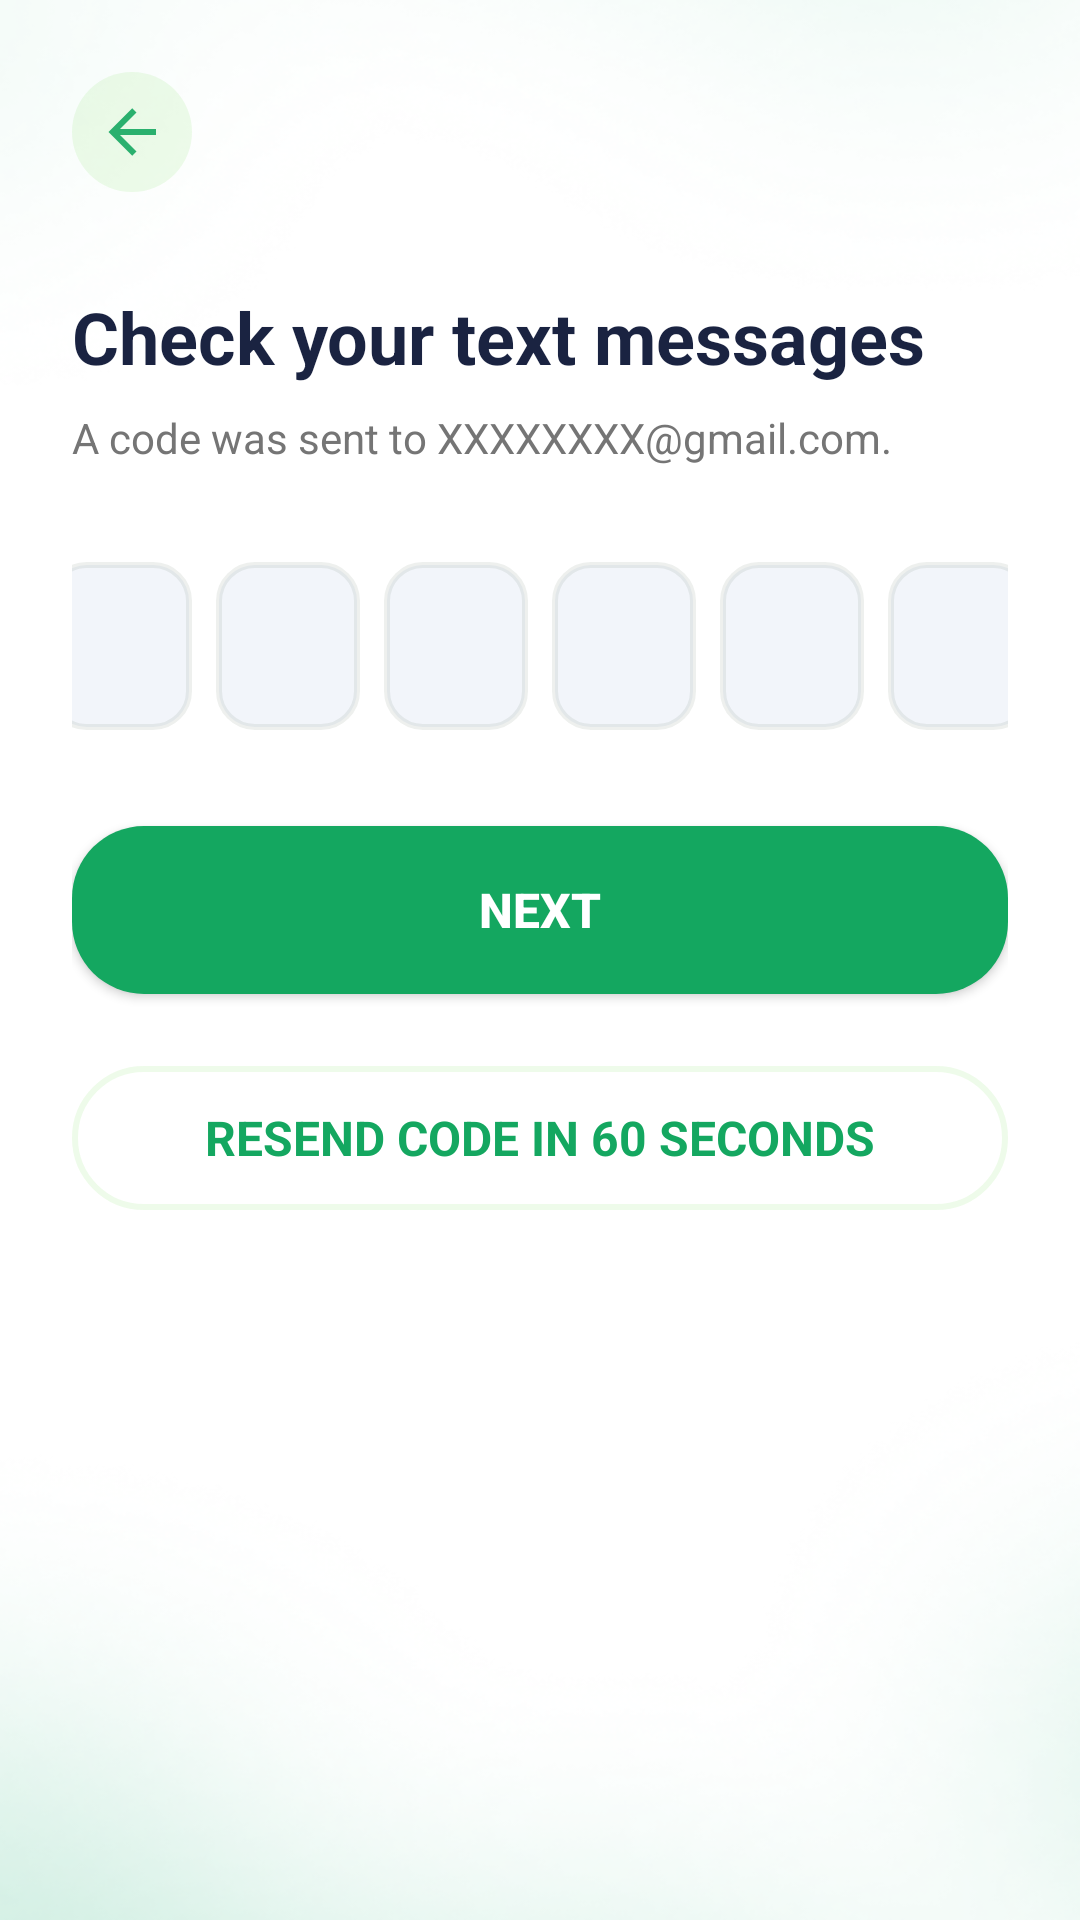

This screen was rendered from an Android layout file. Write that file and the resources it references.
<!-- AndroidManifest.xml: application theme Theme.Canpay_operator -->
<!-- res/layout/activity_otp.xml -->
<?xml version="1.0" encoding="utf-8"?>
<LinearLayout xmlns:android="http://schemas.android.com/apk/res/android"
    xmlns:app="http://schemas.android.com/apk/res-auto"
    android:layout_width="match_parent"
    android:layout_height="match_parent"
    android:orientation="vertical"
    android:background="@drawable/screen_bg"
    android:padding="24dp">

    
    <ImageButton
        android:id="@+id/btn_back"
        android:layout_width="40dp"
        android:layout_height="40dp"
        android:background="@drawable/ic_back_circle_bg"
        android:src="@drawable/ic_back_arrow"
        android:contentDescription="@string/back_button_desc"
        android:layout_gravity="start"
        android:scaleType="center"
        app:tint="@color/button_green" />

    
    <TextView
        android:id="@+id/tv_otp_title"
        android:layout_width="wrap_content"
        android:layout_height="wrap_content"
        android:text="Check your text messages"
        android:textColor="@color/text_primary"
        android:textSize="24sp"
        android:textStyle="bold"
        android:layout_marginTop="32dp" />

    
    <TextView
        android:id="@+id/tv_otp_subtitle"
        android:layout_width="wrap_content"
        android:layout_height="wrap_content"
        android:text="A code was sent to XXXXXXXX@gmail.com."
        android:textColor="@color/text_secondary"
        android:textSize="14sp"
        android:layout_marginTop="8dp" />

    
    <LinearLayout
        android:id="@+id/otp_container"
        android:layout_width="match_parent"
        android:layout_height="wrap_content"
        android:orientation="horizontal"
        android:gravity="center"
        android:layout_marginTop="32dp"
        android:layout_marginBottom="32dp">

        
        <EditText
            android:id="@+id/otp1"
            android:layout_width="48dp"
            android:layout_height="56dp"
            android:background="@drawable/otp_edittext_bg"
            android:gravity="center"
            android:textSize="24sp"
            android:inputType="number"
            android:maxLength="1"
            android:padding="0dp"
            android:textColor="@color/text_primary"
            android:textCursorDrawable="@null"
            android:layout_marginEnd="8dp" />

        <EditText
            android:id="@+id/otp2"
            android:layout_width="48dp"
            android:layout_height="56dp"
            android:background="@drawable/otp_edittext_bg"
            android:gravity="center"
            android:textSize="24sp"
            android:inputType="number"
            android:maxLength="1"
            android:padding="0dp"
            android:textColor="@color/text_primary"
            android:textCursorDrawable="@null"
            android:layout_marginEnd="8dp" />

        <EditText
            android:id="@+id/otp3"
            android:layout_width="48dp"
            android:layout_height="56dp"
            android:background="@drawable/otp_edittext_bg"
            android:gravity="center"
            android:textSize="24sp"
            android:inputType="number"
            android:maxLength="1"
            android:padding="0dp"
            android:textColor="@color/text_primary"
            android:textCursorDrawable="@null"
            android:layout_marginEnd="8dp" />

        <EditText
            android:id="@+id/otp4"
            android:layout_width="48dp"
            android:layout_height="56dp"
            android:background="@drawable/otp_edittext_bg"
            android:gravity="center"
            android:textSize="24sp"
            android:inputType="number"
            android:maxLength="1"
            android:padding="0dp"
            android:textColor="@color/text_primary"
            android:textCursorDrawable="@null"
            android:layout_marginEnd="8dp" />

        <EditText
            android:id="@+id/otp5"
            android:layout_width="48dp"
            android:layout_height="56dp"
            android:background="@drawable/otp_edittext_bg"
            android:gravity="center"
            android:textSize="24sp"
            android:inputType="number"
            android:maxLength="1"
            android:padding="0dp"
            android:textColor="@color/text_primary"
            android:textCursorDrawable="@null"
            android:layout_marginEnd="8dp" />

        <EditText
            android:id="@+id/otp6"
            android:layout_width="48dp"
            android:layout_height="56dp"
            android:background="@drawable/otp_edittext_bg"
            android:gravity="center"
            android:textSize="24sp"
            android:inputType="number"
            android:maxLength="1"
            android:padding="0dp"
            android:textColor="@color/text_primary"
            android:textCursorDrawable="@null" />
    </LinearLayout>

    
    <Button
        android:id="@+id/btn_next"
        android:layout_width="match_parent"
        android:layout_height="56dp"
        android:background="@drawable/rounded_button_bg"
        android:text="NEXT"
        android:textColor="@color/white"
        android:textStyle="bold"
        android:textAllCaps="true"
        android:textSize="16sp"
        app:backgroundTint="@color/button_green" />

    
    <TextView
        android:id="@+id/tv_resend"
        android:layout_width="match_parent"
        android:layout_height="48dp"
        android:text="RESEND CODE IN 60 SECONDS"
        android:textColor="@color/button_green"
        android:textSize="16sp"
        android:textStyle="bold"
        android:gravity="center"
        android:background="@drawable/outlined_button"
        android:layout_marginTop="24dp"
        android:clickable="true"
        android:focusable="true"
        android:foreground="?attr/selectableItemBackground" />

</LinearLayout>
<!-- resources referenced by this layout -->
<resources>
  <color name="button_green">#14A760</color>
  <color name="text_primary">#1A2341</color>
  <color name="text_secondary">#757575</color>
  <color name="white">#FFFFFFFF</color>
  <!-- drawable ic_back_arrow (drawable) -->
  <?xml version="1.0" encoding="utf-8"?>
  <vector xmlns:android="http://schemas.android.com/apk/res/android"
      android:width="24dp"
      android:height="24dp"
      android:viewportWidth="24"
      android:viewportHeight="24">
    <path
        android:pathData="M20,11V13H8L13.5,18.5L12.08,19.92L4.16,12L12.08,4.08L13.5,5.5L8,11H20Z"
        android:fillColor="#12122E"
        android:fillAlpha="0.9"/>
  </vector>
  <!-- drawable ic_back_circle_bg (drawable) -->
  <?xml version="1.0" encoding="utf-8"?>
  <shape xmlns:android="http://schemas.android.com/apk/res/android"
      android:shape="oval">
      <solid android:color="#1745CF1A"/>
      <size android:width="40dp" android:height="40dp"/>
  </shape>
  <!-- drawable otp_edittext_bg (drawable) -->
  <?xml version="1.0" encoding="utf-8"?>
  <shape xmlns:android="http://schemas.android.com/apk/res/android"
      android:shape="rectangle">
      <solid android:color="#F2F5FA"/>
      <corners android:radius="12dp"/>
      <stroke android:width="2dp" android:color="#12122E1A"/>
  </shape>
  <!-- drawable outlined_button (drawable) -->
  <?xml version="1.0" encoding="utf-8"?>
  <shape xmlns:android="http://schemas.android.com/apk/res/android"
      android:shape="rectangle">
      <solid android:color="@android:color/transparent"/>
      <stroke android:width="2dp" android:color="#1745CF1A"/>
      <corners android:radius="24dp"/>
  </shape>
  <!-- drawable rounded_button_bg (drawable) -->
  <?xml version="1.0" encoding="utf-8"?>
  <shape xmlns:android="http://schemas.android.com/apk/res/android">
      <solid android:color="@color/button_green"/>
      <corners android:radius="24dp"/>
  </shape>
  <!-- drawable screen_bg: png bitmap (drawable, 154685 bytes) -->
  <style name="Theme.Canpay_operator" parent="Theme.MaterialComponents.DayNight.DarkActionBar">
          
          <item name="colorPrimary">@color/purple_500</item>
          <item name="colorPrimaryVariant">@color/purple_700</item>
          <item name="colorOnPrimary">@color/white</item>
          
          <item name="colorSecondary">@color/teal_200</item>
          <item name="colorSecondaryVariant">@color/teal_700</item>
          <item name="colorOnSecondary">@color/black</item>
          
          <item name="android:statusBarColor">?attr/colorPrimaryVariant</item>
          
      </style>
  <color name="purple_500">#FF6200EE</color>
  <color name="purple_700">#FF3700B3</color>
  <color name="teal_200">#FF03DAC5</color>
  <color name="teal_700">#FF018786</color>
  <color name="black">#FF000000</color>
</resources>
